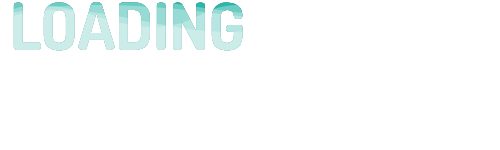
t = 0.00 s
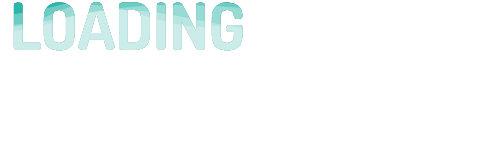
t = 0.60 s
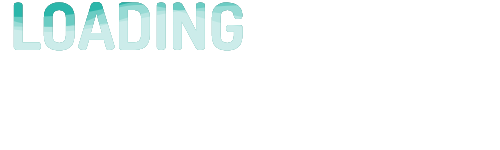
t = 1.20 s
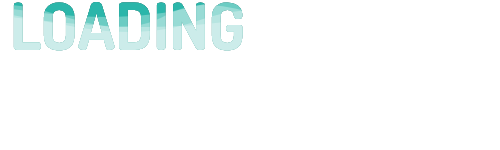
t = 2.00 s
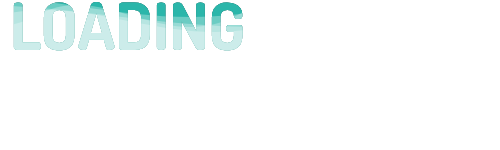
t = 2.85 s
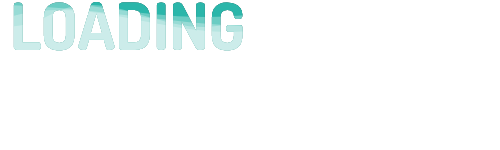
t = 3.00 s

The animated SVG that drew these frames (rendered in a browser with its animation timeline set to each time). Animation: 4 SMIL elements (animate=4); one cycle of 4.00 s, repeats indefinitely.

<svg version="1.1" xmlns="http://www.w3.org/2000/svg" xmlns:xlink="http://www.w3.org/1999/xlink" x="0" y="0" width="500" height="150" xml:space="preserve">
        <pattern id="water" width=".25" height="1.1" patternContentUnits="objectBoundingBox">
            <path fill="#fff" d="M0.25,1H0c0,0,0-0.659,0-0.916c0.083-0.303,0.158,0.334,0.25,0C0.25,0.327,0.25,1,0.25,1z"/>
        </pattern>
        <g>
            <text id="text" x="10" y="50" style="font-weight:bold;font-size: 65px; font-family:'dosis', arial;">LOADING</text>
        </g>
        <mask id="text-mask">
            <use x="0" y="0" xlink:href="#text" opacity="1" fill="#ffffff"/>
        </mask>
        <g id="eff">
            <use x="0" y="0" xlink:href="#text" fill="#2bb6aa"/>
            <rect class="water-fill" mask="url(#text-mask)" fill="url(#water)" x="-120" y="10" width="1200" height="120" opacity="0.3">
                <animate attributeType="xml" attributeName="x" from="-300" to="0" repeatCount="indefinite" dur="3s"/>
            </rect>
            <rect class="water-fill" mask="url(#text-mask)" fill="url(#water)" y="-5" width="1600" height="120" opacity="0.3">
                <animate attributeType="xml" attributeName="x" from="-400" to="0" repeatCount="indefinite" dur="4s"/>
            </rect>
            <rect class="water-fill" mask="url(#text-mask)" fill="url(#water)" y="5" width="800" height="120" opacity="0.3">
                <animate attributeType="xml" attributeName="x" from="-200" to="0" repeatCount="indefinite" dur="2.4s"/>
            </rect>
            <rect class="water-fill" mask="url(#text-mask)" fill="url(#water)" y="5" width="2000" height="120" opacity="0.3">
                <animate attributeType="xml" attributeName="x" from="-500" to="0" repeatCount="indefinite" dur="3.8s"/>
            </rect>
        </g>
        <use xlink:href="#eff" opacity="0.9"/>
</svg>